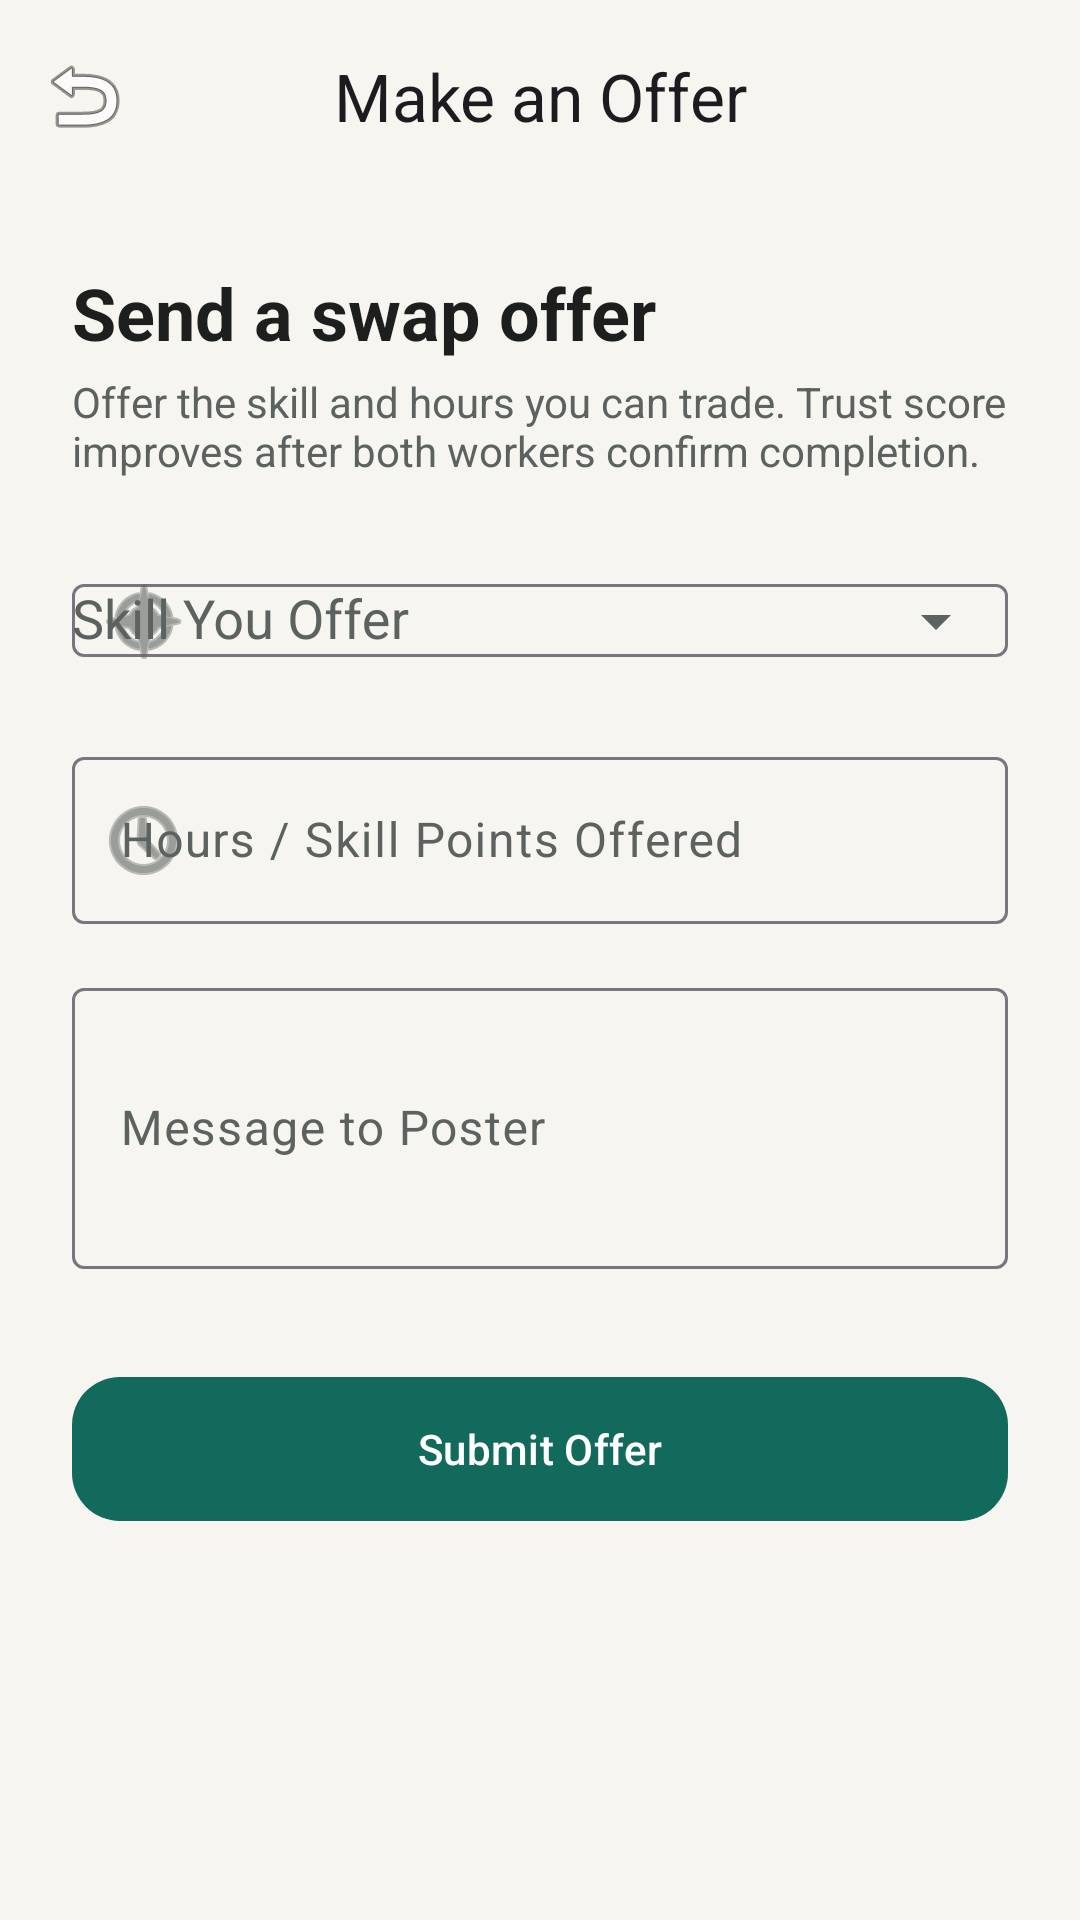

This screen was rendered from an Android layout file. Write that file and the resources it references.
<!-- AndroidManifest.xml: application theme Theme.SkillExchangeApp -->
<!-- res/layout/fragment_offer.xml -->
<?xml version="1.0" encoding="utf-8"?>
<androidx.coordinatorlayout.widget.CoordinatorLayout xmlns:android="http://schemas.android.com/apk/res/android"
    xmlns:app="http://schemas.android.com/apk/res-auto"
    android:layout_width="match_parent"
    android:layout_height="match_parent"
    android:background="@color/background">

    <com.google.android.material.appbar.AppBarLayout
        android:layout_width="match_parent"
        android:layout_height="wrap_content"
        android:background="@android:color/transparent"
        app:elevation="0dp">

        <com.google.android.material.appbar.MaterialToolbar
            android:id="@+id/toolbar"
            android:layout_width="match_parent"
            android:layout_height="?attr/actionBarSize"
            app:title="Make an Offer"
            app:titleCentered="true"
            app:navigationIcon="@android:drawable/ic_menu_revert" />

    </com.google.android.material.appbar.AppBarLayout>

    <androidx.core.widget.NestedScrollView
        android:layout_width="match_parent"
        android:layout_height="match_parent"
        app:layout_behavior="@string/appbar_scrolling_view_behavior">

        <LinearLayout
            android:layout_width="match_parent"
            android:layout_height="wrap_content"
            android:orientation="vertical"
            android:padding="24dp">

            <TextView
                android:layout_width="match_parent"
                android:layout_height="wrap_content"
                android:text="Send a swap offer"
                android:textColor="@color/on_background"
                android:textSize="24sp"
                android:textStyle="bold" />

            <TextView
                android:layout_width="match_parent"
                android:layout_height="wrap_content"
                android:layout_marginTop="4dp"
                android:layout_marginBottom="18dp"
                android:text="Offer the skill and hours you can trade. Trust score improves after both workers confirm completion."
                android:textColor="@color/on_surface_variant"
                android:textSize="14sp" />

            <com.google.android.material.textfield.TextInputLayout
                android:id="@+id/tilSkillsOffered"
                style="@style/Widget.Material3.TextInputLayout.OutlinedBox"
                android:layout_width="match_parent"
                android:layout_height="wrap_content"
                android:hint="Skill You Offer"
                android:layout_marginBottom="16dp"
                app:startIconDrawable="@android:drawable/ic_menu_compass"
                app:endIconMode="dropdown_menu">
                <AutoCompleteTextView
                    android:id="@+id/etSkillsOffered"
                    android:layout_width="match_parent"
                    android:layout_height="wrap_content"
                    android:completionThreshold="1"
                    android:inputType="textCapWords"
                    android:singleLine="true" />
            </com.google.android.material.textfield.TextInputLayout>

            <com.google.android.material.textfield.TextInputLayout
                android:id="@+id/tilHoursOffered"
                style="@style/Widget.Material3.TextInputLayout.OutlinedBox"
                android:layout_width="match_parent"
                android:layout_height="wrap_content"
                android:hint="Hours / Skill Points Offered"
                android:layout_marginBottom="16dp"
                app:startIconDrawable="@android:drawable/ic_menu_recent_history">
                <com.google.android.material.textfield.TextInputEditText
                    android:id="@+id/etHoursOffered"
                    android:layout_width="match_parent"
                    android:layout_height="wrap_content"
                    android:inputType="number"/>
            </com.google.android.material.textfield.TextInputLayout>

            <com.google.android.material.textfield.TextInputLayout
                android:id="@+id/tilMessage"
                style="@style/Widget.Material3.TextInputLayout.OutlinedBox"
                android:layout_width="match_parent"
                android:layout_height="wrap_content"
                android:hint="Message to Poster"
                android:layout_marginBottom="32dp">
                <com.google.android.material.textfield.TextInputEditText
                    android:id="@+id/etMessage"
                    android:layout_width="match_parent"
                    android:layout_height="wrap_content"
                    android:inputType="textMultiLine"
                    android:minLines="3"/>
            </com.google.android.material.textfield.TextInputLayout>

            <com.google.android.material.button.MaterialButton
                android:id="@+id/btnSubmit"
                android:layout_width="match_parent"
                android:layout_height="56dp"
                android:text="Submit Offer"
                app:cornerRadius="16dp" />

        </LinearLayout>
    </androidx.core.widget.NestedScrollView>

</androidx.coordinatorlayout.widget.CoordinatorLayout>
<!-- resources referenced by this layout -->
<resources>
  <color name="background">#F7F5EF</color>
  <color name="on_background">#1D1F1E</color>
  <color name="on_surface_variant">#5C625F</color>
  <style name="Theme.SkillExchangeApp" parent="Theme.Material3.DayNight.NoActionBar">
          <item name="colorPrimary">@color/primary</item>
          <item name="colorOnPrimary">@color/on_primary</item>
          <item name="colorPrimaryContainer">@color/primary_container</item>
          <item name="colorOnPrimaryContainer">@color/on_primary_container</item>
  
          <item name="colorSecondary">@color/secondary</item>
          <item name="colorOnSecondary">@color/on_secondary</item>
          <item name="colorSecondaryContainer">@color/secondary_container</item>
          <item name="colorOnSecondaryContainer">@color/on_secondary_container</item>
  
          <item name="colorTertiary">@color/tertiary</item>
          <item name="colorOnTertiary">@color/on_tertiary</item>
          <item name="colorTertiaryContainer">@color/tertiary_container</item>
          <item name="colorOnTertiaryContainer">@color/on_tertiary_container</item>
  
          <item name="colorError">@color/error</item>
          <item name="colorOnError">@color/on_error</item>
          <item name="colorErrorContainer">@color/error_container</item>
          <item name="colorOnErrorContainer">@color/on_error_container</item>
  
          <item name="android:windowBackground">@color/background</item>
          <item name="android:statusBarColor">@color/background</item>
          <item name="android:navigationBarColor">@color/background</item>
          <item name="android:windowLightStatusBar">true</item>
          <item name="colorSurface">@color/surface</item>
          <item name="colorOnSurface">@color/on_surface</item>
          <item name="colorSurfaceVariant">@color/surface_variant</item>
          <item name="colorOnSurfaceVariant">@color/on_surface_variant</item>
      </style>
  <color name="primary">#116A5B</color>
  <color name="on_primary">#FFFFFF</color>
  <color name="primary_container">#DDF4EF</color>
  <color name="on_primary_container">#06332B</color>
  <color name="secondary">#6D4C1D</color>
  <color name="on_secondary">#FFFFFF</color>
  <color name="secondary_container">#F6E7CF</color>
  <color name="on_secondary_container">#2A1802</color>
  <color name="tertiary">#2F5E9E</color>
  <color name="on_tertiary">#FFFFFF</color>
  <color name="tertiary_container">#E3ECFA</color>
  <color name="on_tertiary_container">#0D284F</color>
  <color name="error">#B3261E</color>
  <color name="on_error">#FFFFFF</color>
  <color name="error_container">#F9DEDC</color>
  <color name="on_error_container">#410E0B</color>
  <color name="surface">#FFFFFF</color>
  <color name="on_surface">#1A1C1E</color>
  <color name="surface_variant">#E4E0D8</color>
</resources>
